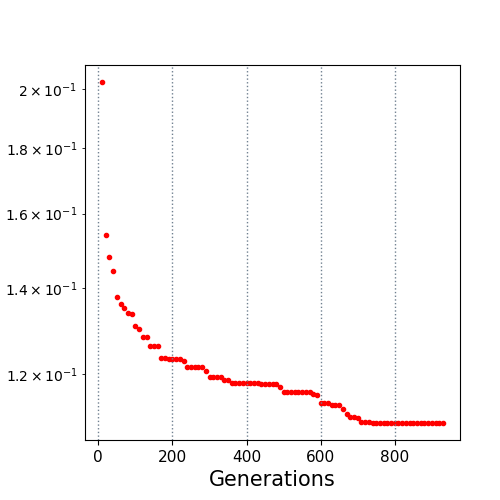

Data behind this chart, as committed beside it:
10.0, 0.202495
20.0, 0.1539
30.0, 0.1481
40.0, 0.1444
50.0, 0.1377
60.0, 0.136
70.0, 0.1351
80.0, 0.134
90.0, 0.1336
100.0, 0.1308
110.0, 0.1301
120.0, 0.1283
130.0, 0.1283
140.0, 0.1263
150.0, 0.1263
160.0, 0.1263
170.0, 0.1236
180.0, 0.1236
190.0, 0.1234
200.0, 0.1234
210.0, 0.1234
220.0, 0.1234
230.0, 0.1229
240.0, 0.1216
250.0, 0.1216
260.0, 0.1216
270.0, 0.1216
280.0, 0.1216
290.0, 0.1207
300.0, 0.1195
310.0, 0.1195
320.0, 0.1194
330.0, 0.1194
340.0, 0.1188
350.0, 0.1188
360.0, 0.1182
370.0, 0.1182
380.0, 0.1182
390.0, 0.1182
400.0, 0.1182
410.0, 0.1182
420.0, 0.1182
430.0, 0.1182
440.0, 0.118
450.0, 0.118
460.0, 0.118
470.0, 0.118
480.0, 0.118
490.0, 0.1174
500.0, 0.1164
510.0, 0.1164
520.0, 0.1164
530.0, 0.1164
540.0, 0.1164
550.0, 0.1164
560.0, 0.1164
570.0, 0.1164
580.0, 0.1158
590.0, 0.1157
600.0, 0.1139
610.0, 0.1139
... 32 more rows
